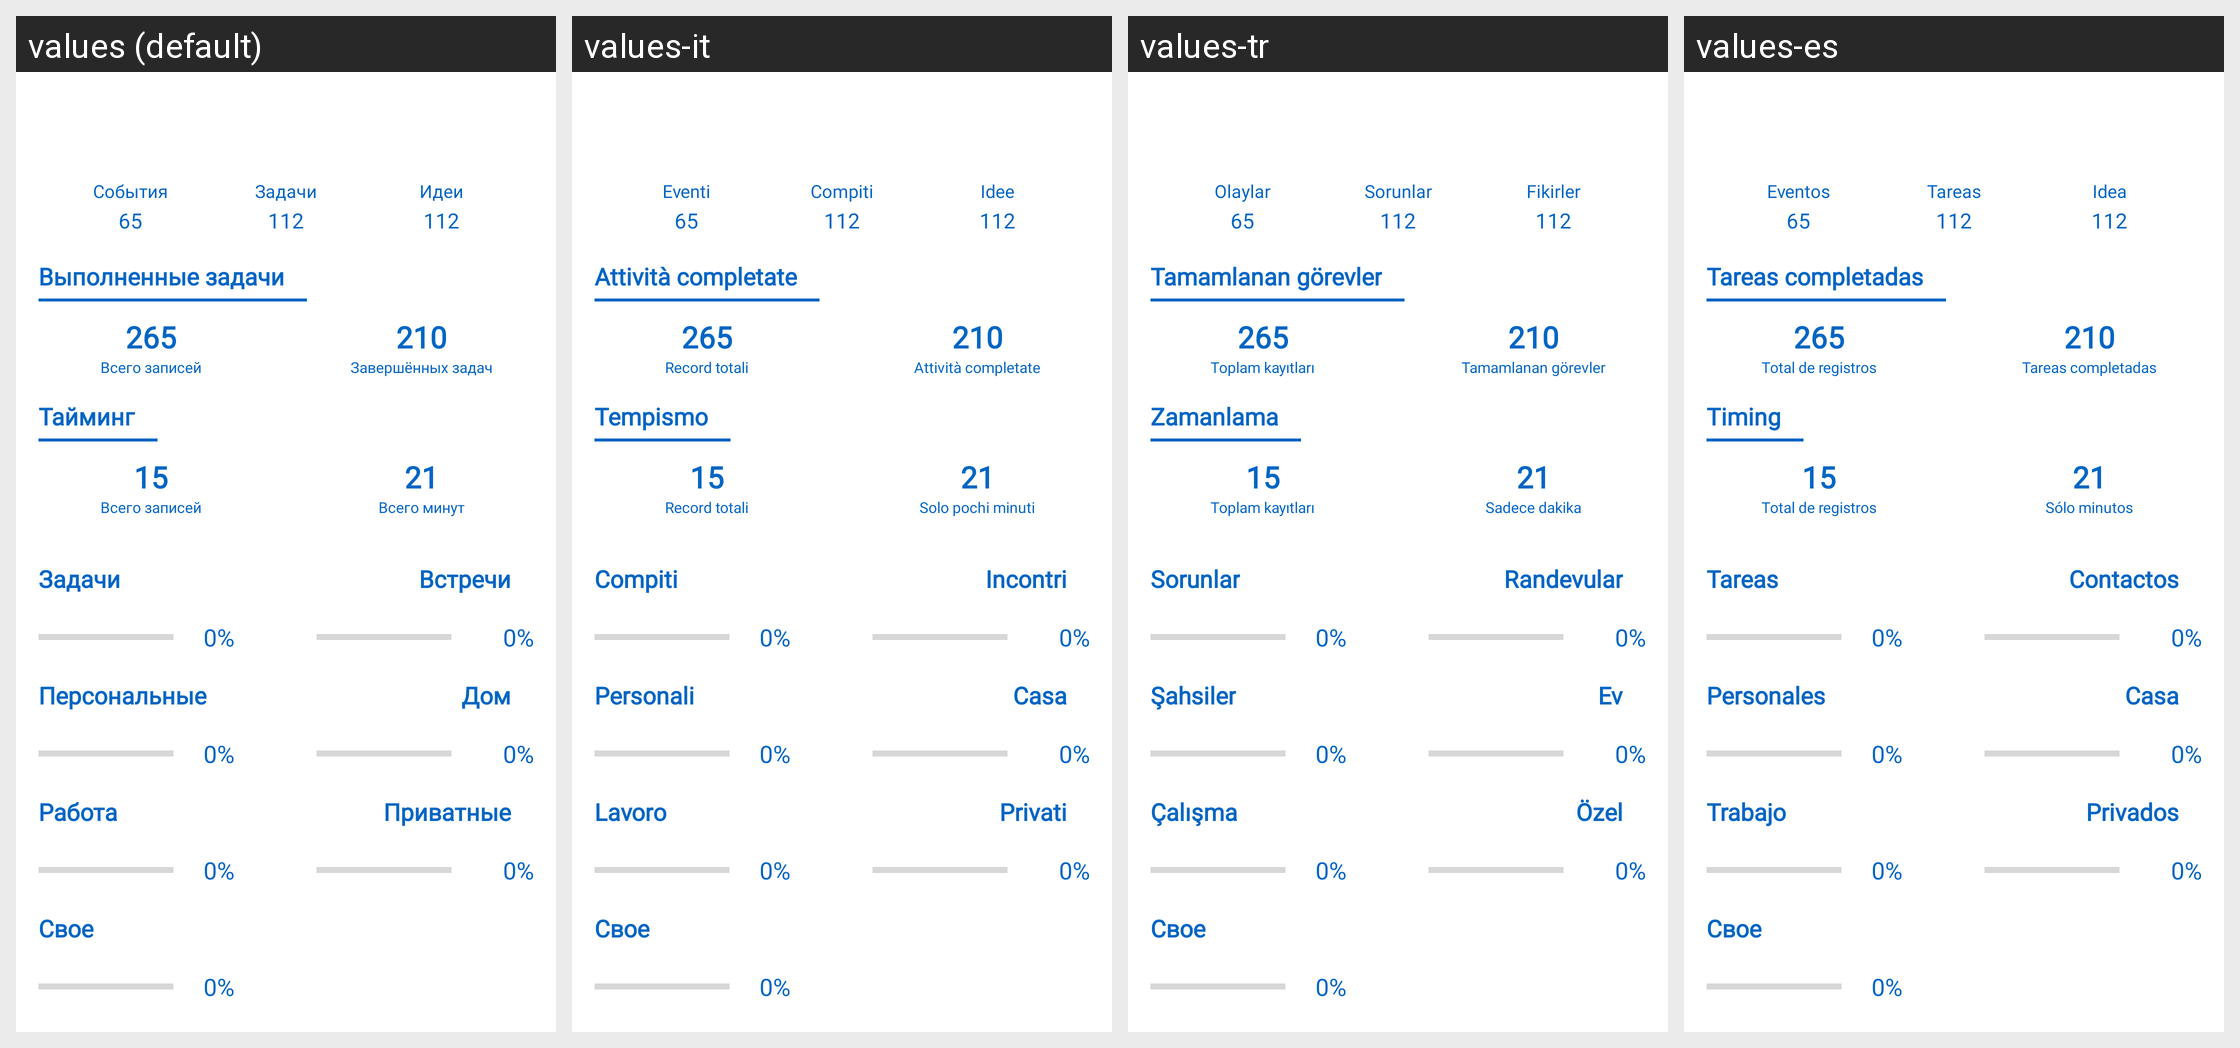

Strings drawn on this Android screen and how each of the app's shown locales translates them:
Android screen res/layout/fragment_dashboard.xml rendered under 4 locales, left to right: values (default), values-it, values-tr, values-es. Device: Nexus 5 (rendered at 1080×1920; each locale shown at half size, 540×960, under a caption strip naming it); theme AppTheme.
Other locales in the repository, not shown: values-be, values-de, values-en, values-fr, values-hi, values-ja, values-kk, values-ko, values-ky, values-pt, values-uk, values-zh.
Strings drawn on this screen, with the default value and each locale's value (text and hints the layout hard-codes, and strings that could not be matched under every locale, appear in the picture but are not listed):

events
  values: События
  values-it: Eventi
  values-tr: Olaylar
  values-es: Eventos

tasks
  values: Задачи
  values-it: Compiti
  values-tr: Sorunlar
  values-es: Tareas

ideas
  values: Идеи
  values-it: Idee
  values-tr: Fikirler
  values-es: Idea

done_t
  values: Выполненные задачи
  values-it: Attività completate
  values-tr: Tamamlanan görevler
  values-es: Tareas completadas

all_tasks
  values: Всего записей
  values-it: Record totali
  values-tr: Toplam kayıtları
  values-es: Total de registros

complete_tasks
  values: Завершённых задач
  values-it: Attività completate
  values-tr: Tamamlanan görevler
  values-es: Tareas completadas

timing
  values: Тайминг
  values-it: Tempismo
  values-tr: Zamanlama
  values-es: Timing

all_records
  values: Всего записей
  values-it: Record totali
  values-tr: Toplam kayıtları
  values-es: Total de registros

all_minutes
  values: Всего минут
  values-it: Solo pochi minuti
  values-tr: Sadece dakika
  values-es: Sólo minutos

personal
  values: Персональные
  values-it: Personali
  values-tr: Şahsiler
  values-es: Personales

work
  values: Работа
  values-it: Lavoro
  values-tr: Çalışma
  values-es: Trabajo

meets
  values: Встречи
  values-it: Incontri
  values-tr: Randevular
  values-es: Contactos

home
  values: Дом
  values-it: Casa
  values-tr: Ev
  values-es: Casa

privates
  values: Приватные
  values-it: Privati
  values-tr: Özel
  values-es: Privados
